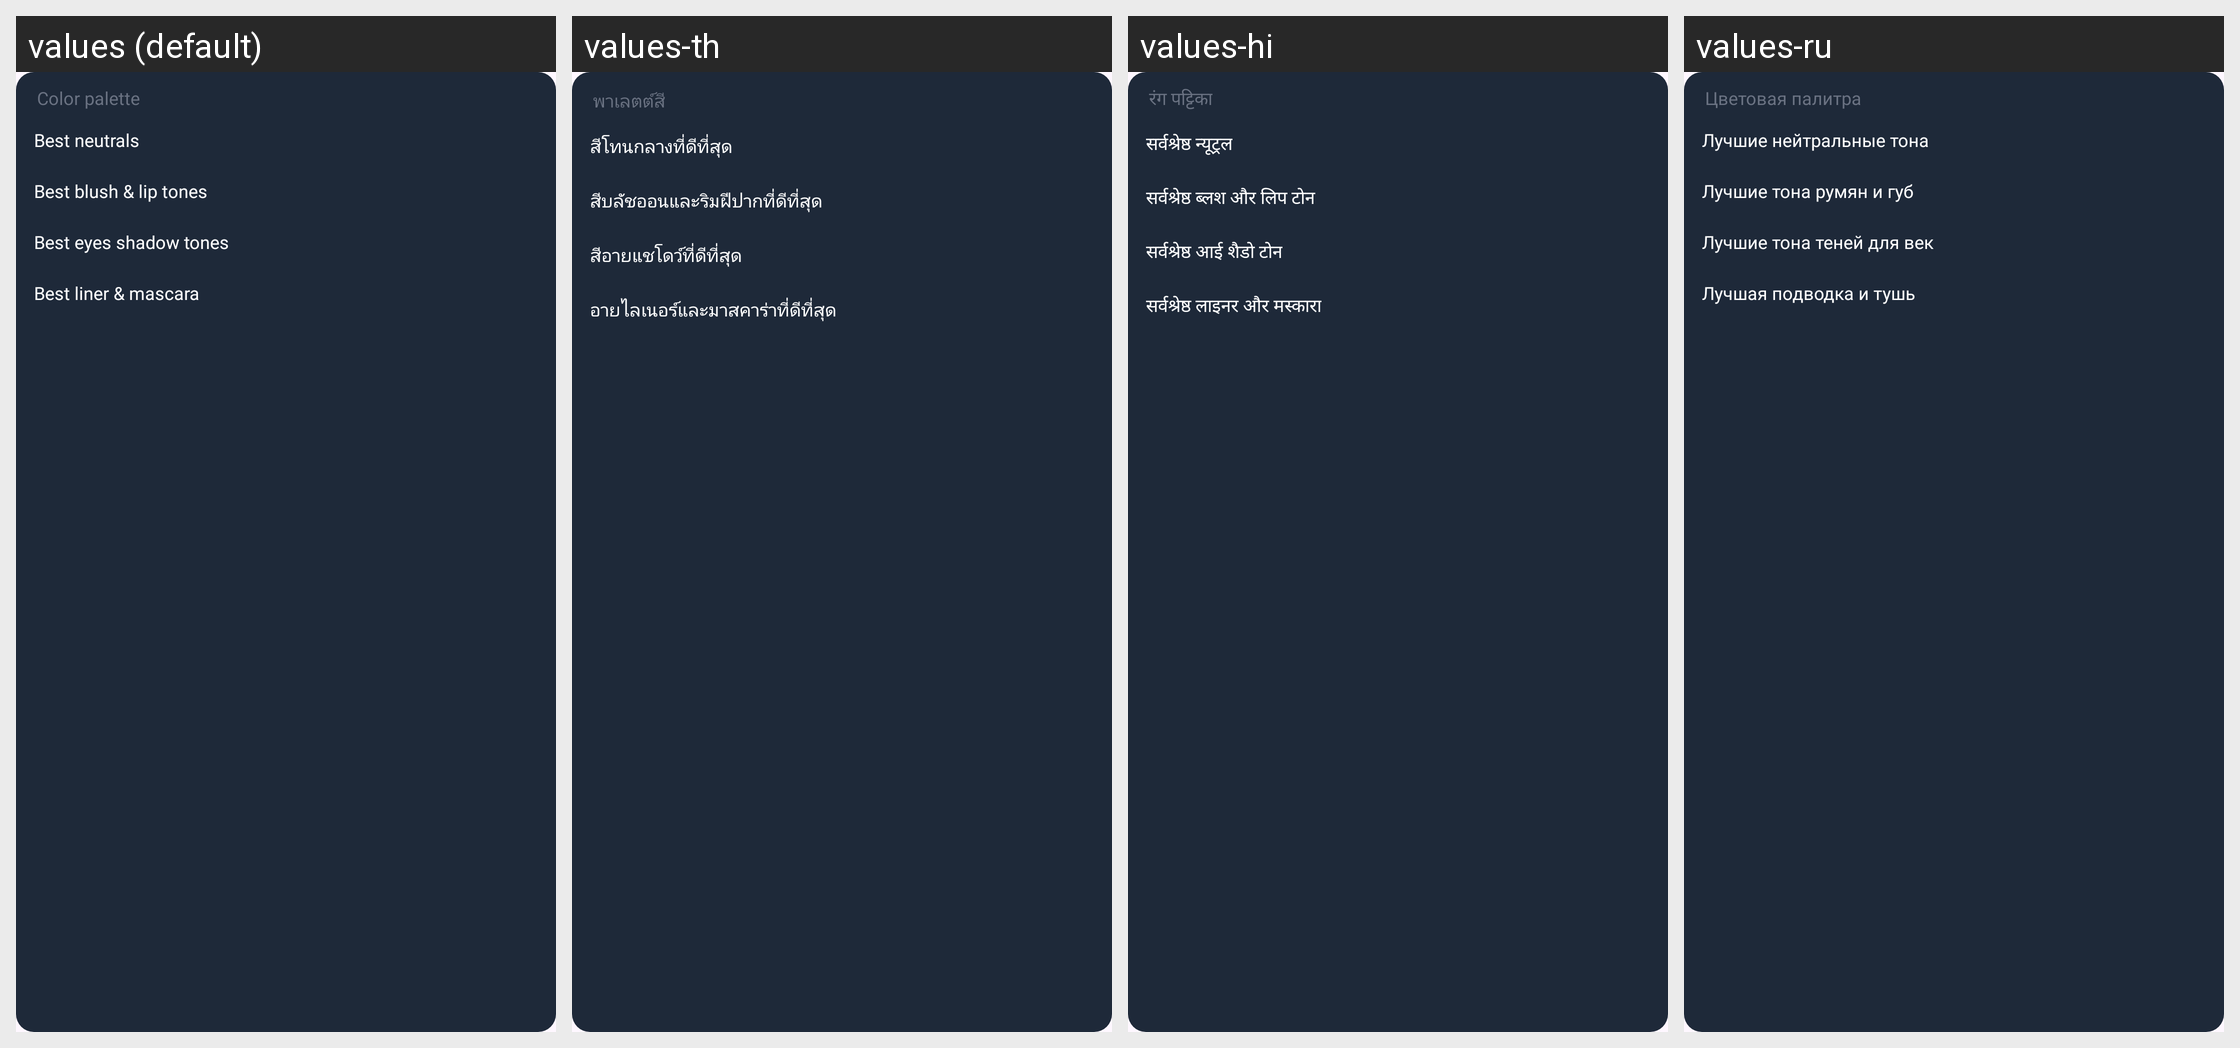

Translations of the strings shown on this Android screen, per locale in the grid:
Android screen res/layout/layout_makeup_result_palette.xml rendered under 4 locales, left to right: values (default), values-th, values-hi, values-ru. Device: Nexus 5 (rendered at 1080×1920; each locale shown at half size, 540×960, under a caption strip naming it); theme Theme.AIHair.
Other locales in the repository, not shown: values-af, values-ar, values-bn, values-de, values-es, values-fr, values-hr, values-hu, values-in, values-it, values-ja, values-ko, values-ne, values-nl, values-pt, values-tl, values-tr, values-uk, values-ur, values-vi, values-zh.
Strings drawn on this screen, with the default value and each locale's value (text and hints the layout hard-codes, and strings that could not be matched under every locale, appear in the picture but are not listed):

text_color_palette
  values: Color palette
  values-th: พาเลตต์สี
  values-hi: रंग पट्टिका
  values-ru: Цветовая палитра

text_best_neutrals
  values: Best neutrals
  values-th: สีโทนกลางที่ดีที่สุด
  values-hi: सर्वश्रेष्ठ न्यूट्रल
  values-ru: Лучшие нейтральные тона

text_best_blush_amp_lip_tones
  values: Best blush & lip tones
  values-th: สีบลัชออนและริมฝีปากที่ดีที่สุด
  values-hi: सर्वश्रेष्ठ ब्लश और लिप टोन
  values-ru: Лучшие тона румян и губ

text_best_eyes_shadow_tones
  values: Best eyes shadow tones
  values-th: สีอายแชโดว์ที่ดีที่สุด
  values-hi: सर्वश्रेष्ठ आई शैडो टोन
  values-ru: Лучшие тона теней для век

text_best_liner_amp_mascara
  values: Best liner & mascara
  values-th: อายไลเนอร์และมาสคาร่าที่ดีที่สุด
  values-hi: सर्वश्रेष्ठ लाइनर और मस्कारा
  values-ru: Лучшая подводка и тушь
